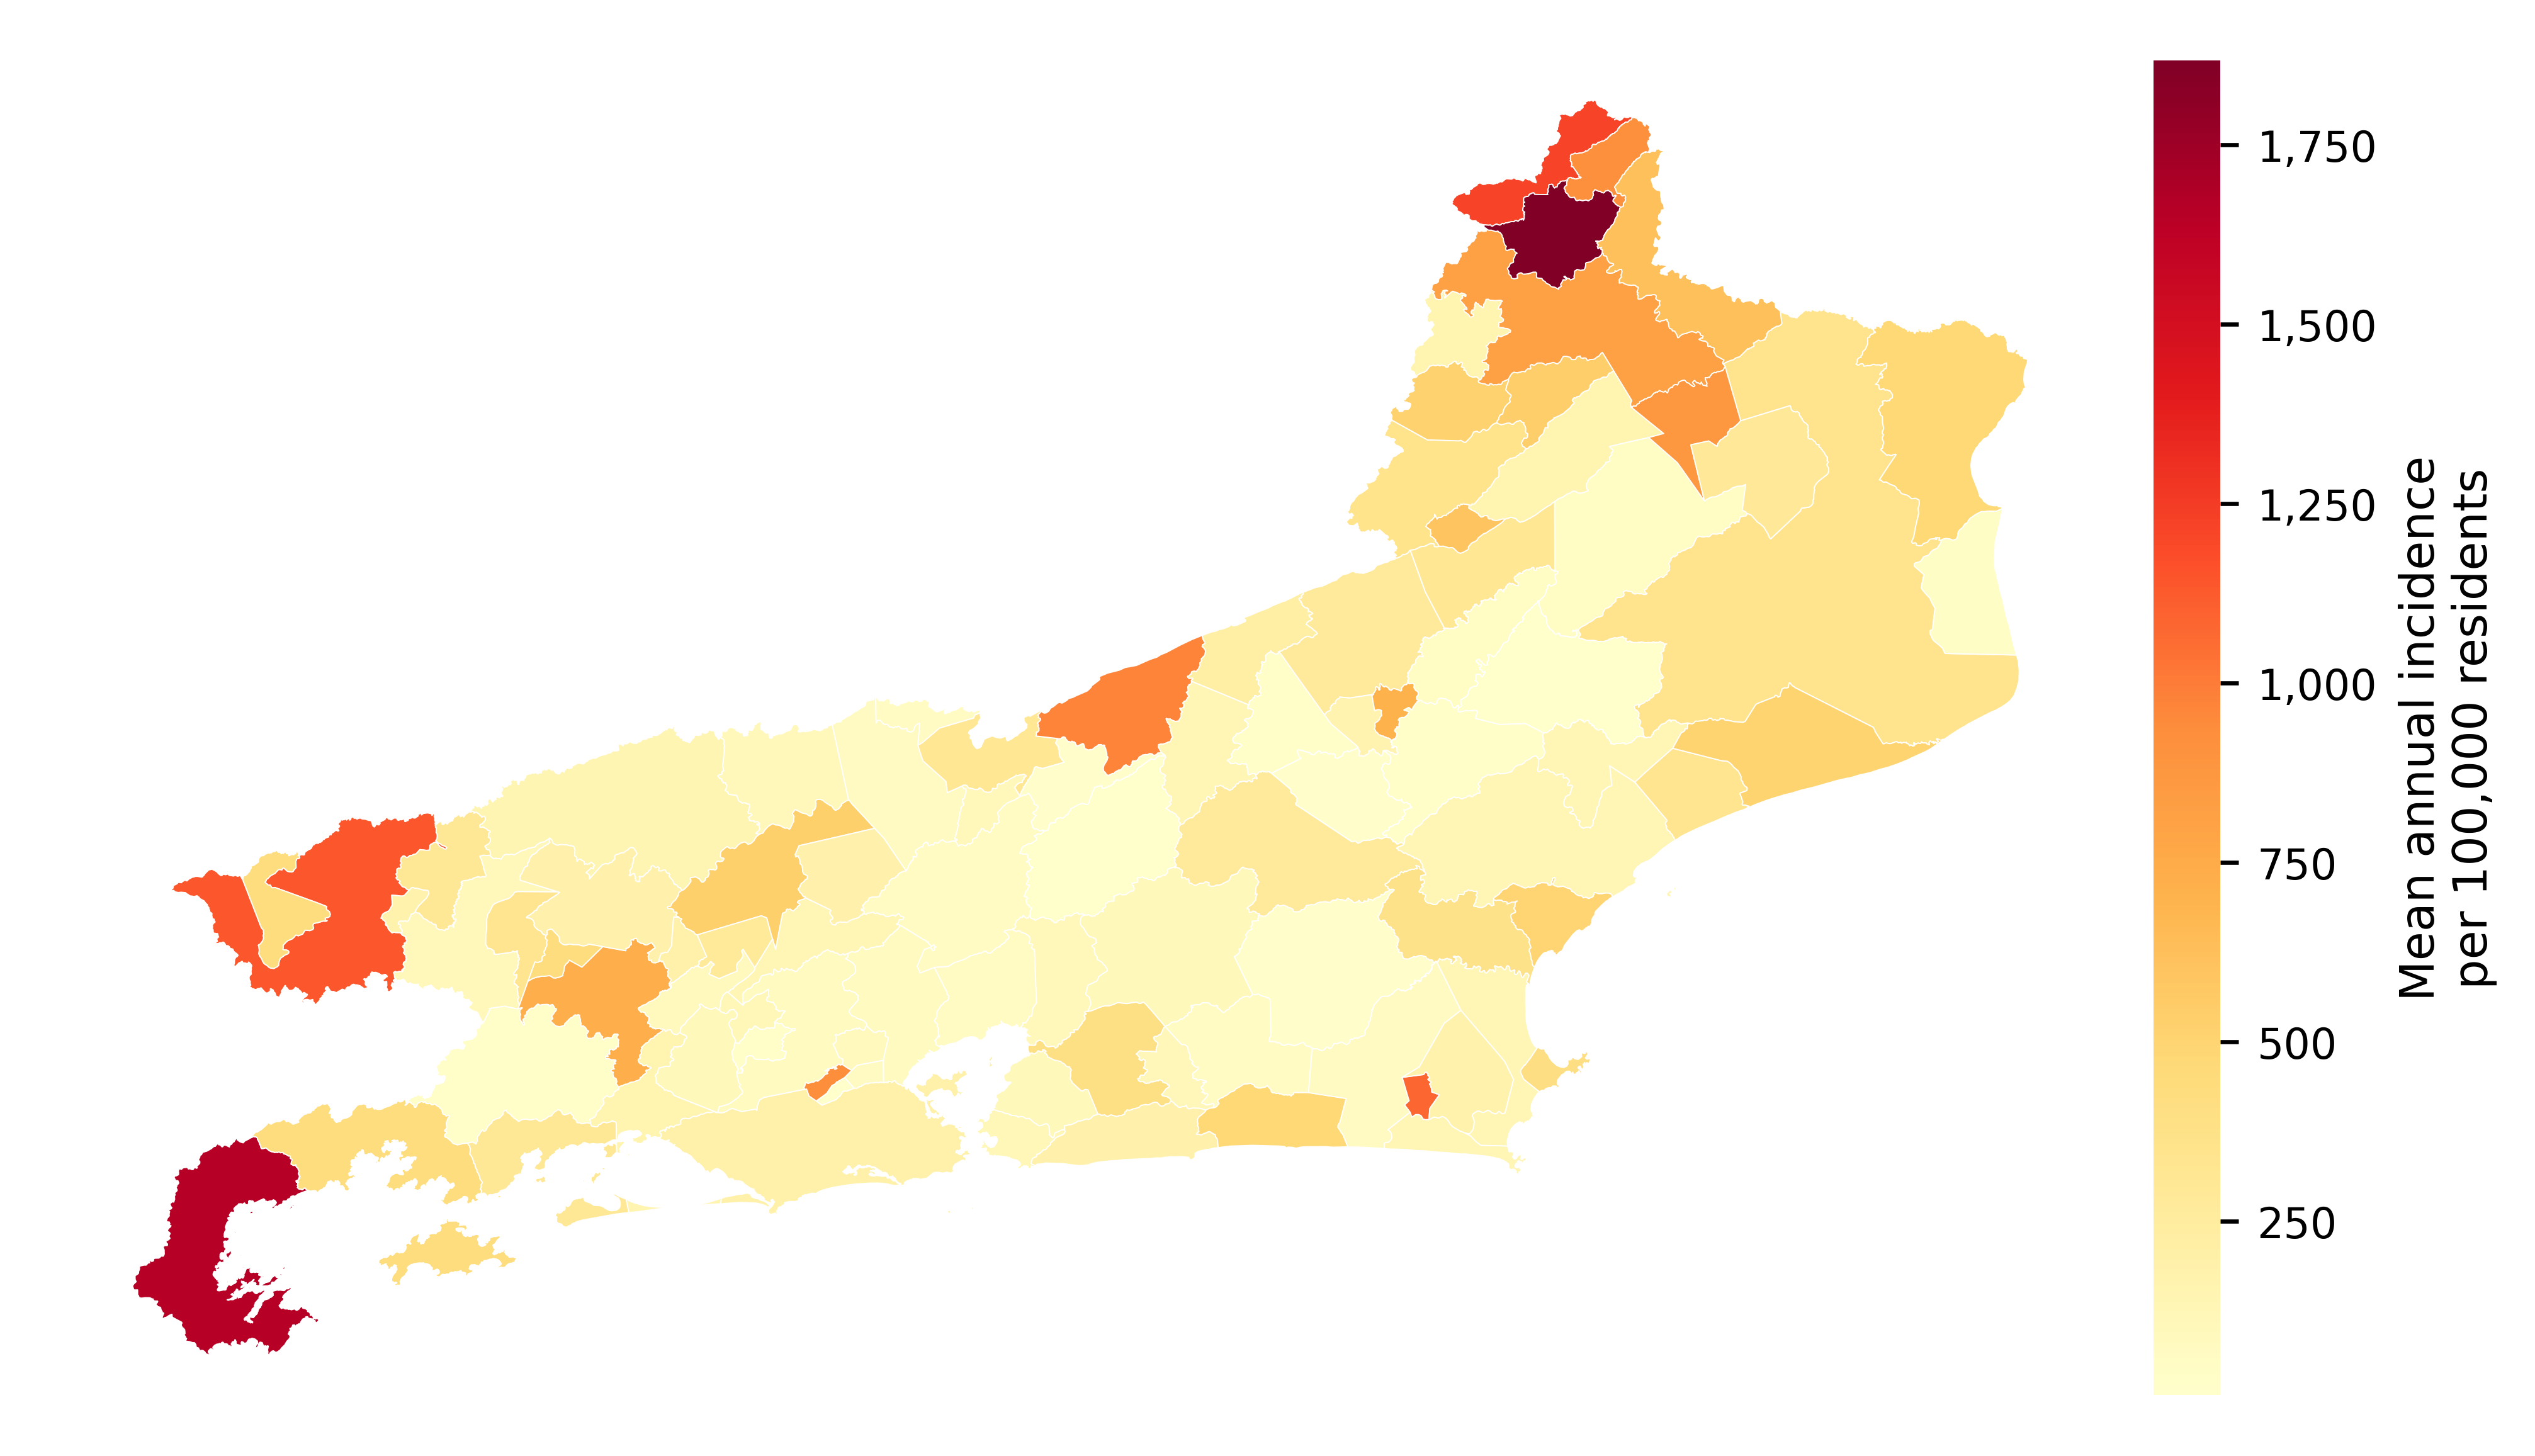

The file beside this chart, header and first rows:
ibge_code, municipio_norm, mean_annual_cases, total_cases, population, years_observed, mean_weekly_rows_per_year, years_expected, mean_annual_incidence_per_100k, cumulative_incidence_per_100k
3303104, natividade, 172.7, 1209, 9250, 7, 52.0, 7, 1867, 13070
3303807, paraty, 726.3, 5084, 43680, 7, 52.0, 7, 1663, 11639
3304102, porciuncula, 231.3, 1619, 18960, 7, 52.0, 7, 1220, 8539
3304201, resende, 1507, 10547, 132312, 7, 52.0, 7, 1139, 7971
3301876, iguaba grande, 310.9, 2176, 28837, 7, 52.0, 7, 1078, 7546
3305406, sapucaia, 58.14, 407, 6009, 7, 52.0, 7, 967.6, 6773
3302858, mesquita, 51.86, 363, 5546, 7, 52.0, 7, 935, 6545
3306156, varre sai, 102.0, 714, 11106, 7, 52.0, 7, 918.4, 6429
3302056, italva, 133.6, 935, 15299, 7, 52.0, 7, 873.1, 6112
3302205, itaperuna, 850.4, 5953, 103800, 7, 52.0, 7, 819.3, 5735
3304003, pirai, 214.0, 1498, 29545, 7, 52.0, 7, 724.3, 5070
3302452, macuco, 39.71, 278, 5623, 7, 52.0, 7, 706.3, 4944
3300605, bom jesus do itabapoana, 231.7, 1622, 37203, 7, 52.0, 7, 622.8, 4360
3300159, aperibe, 71.43, 500, 11901, 7, 52.0, 7, 600.2, 4201
3305133, sao jose de uba, 38.86, 272, 7206, 7, 52.0, 7, 539.2, 3775
3306206, vassouras, 196.1, 1373, 37083, 7, 52.0, 7, 528.9, 3703
3303005, miracema, 138.6, 970, 27154, 7, 52.0, 7, 510.3, 3572
3304151, quissama, 127.6, 893, 25126, 7, 52.0, 7, 507.7, 3554
3304524, rio das ostras, 768.1, 5377, 155193, 7, 52.0, 7, 495, 3465
3305505, saquarema, 430.1, 3011, 90583, 7, 52.0, 7, 474.9, 3324
3304755, sao francisco de itabapoana, 200.1, 1401, 42210, 7, 52.0, 7, 474.2, 3319
3300100, angra dos reis, 898.7, 6291, 207044, 7, 52.0, 7, 434.1, 3038
3303955, pinheiral, 109.9, 769, 25364, 7, 52.0, 7, 433.1, 3032
3302254, itatiaia, 135.4, 948, 32064, 7, 52.0, 7, 422.4, 2957
3300233, armacao dos buzios, 141.1, 988, 34477, 7, 52.0, 7, 409.4, 2866
3301900, itaborai, 962.4, 6737, 242543, 7, 52.0, 7, 396.8, 2778
3301306, casimiro de abreu, 165.0, 1155, 45041, 7, 52.0, 7, 366.3, 2564
3304706, santo antonio de padua, 151.0, 1057, 42594, 7, 52.0, 7, 354.5, 2482
3301009, campos dos goytacazes, 1783, 12479, 511168, 7, 52.0, 7, 348.8, 2441
3300936, carapebus, 55.71, 390, 16586, 7, 52.0, 7, 335.9, 2351
3306305, volta redonda, 899.7, 6298, 273988, 7, 52.0, 7, 328.4, 2299
3306008, tres rios, 262.9, 1840, 82142, 7, 52.0, 7, 320, 2240
3302106, itaocara, 73.71, 516, 23222, 7, 52.0, 7, 317.4, 2222
3302601, mangaratiba, 137.1, 960, 45220, 7, 52.0, 7, 303.3, 2123
3304128, quatis, 43.71, 306, 14435, 7, 52.0, 7, 302.8, 2120
3301157, cardoso moreira, 36.71, 257, 12821, 7, 52.0, 7, 286.4, 2005
3301801, engenheiro paulo de frontin, 39.0, 273, 14071, 7, 52.0, 7, 277.2, 1940
3301108, cantagalo, 12.43, 87, 4551, 7, 52.0, 7, 273.1, 1912
3303401, nova friburgo, 521.7, 3652, 191158, 7, 52.0, 7, 272.9, 1910
3301207, carmo, 43.0, 301, 19030, 7, 52.0, 7, 226, 1582
3304557, rio de janeiro, 12963, 90744, 6747815, 7, 52.0, 7, 192.1, 1345
3302809, mendes, 35.71, 250, 18648, 7, 52.0, 7, 191.5, 1341
3300308, barra do pirai, 190.6, 1334, 100764, 7, 52.0, 7, 189.1, 1324
3303856, paty do alferes, 52.43, 367, 27858, 7, 52.0, 7, 188.2, 1317
3302700, marica, 303.4, 2124, 164504, 7, 52.0, 7, 184.5, 1291
3304110, porto real, 36.14, 253, 19974, 7, 52.0, 7, 180.9, 1267
3305208, sao pedro da aldeia, 191.6, 1341, 106049, 7, 52.0, 7, 180.6, 1265
3301504, cordeiro, 36.71, 257, 22041, 7, 52.0, 7, 166.6, 1166
3300902, cambuci, 24.71, 173, 15514, 7, 52.0, 7, 159.3, 1115
3302304, laje do muriae, 11.43, 80, 7326, 7, 52.0, 7, 156, 1092
3302007, itaguai, 208.0, 1456, 134819, 7, 52.0, 7, 154.3, 1080
3306107, valenca, 136.4, 955, 97233, 7, 52.0, 7, 140.3, 982.2
3300258, arraial do cabo, 41.57, 291, 30593, 7, 52.0, 7, 135.9, 951.2
3305703, sumidouro, 21.29, 149, 15667, 7, 52.0, 7, 135.9, 951
3302403, macae, 351.1, 2458, 261501, 7, 52.0, 7, 134.3, 940
3300704, cabo frio, 302.4, 2117, 230378, 7, 52.0, 7, 131.3, 918.9
3302908, miguel pereira, 33.29, 233, 25581, 7, 52.0, 7, 130.1, 910.8
3301405, conceicao de macabu, 30.43, 213, 23398, 7, 52.0, 7, 130, 910.3
3303302, niteroi, 610.9, 4276, 515317, 7, 52.0, 7, 118.5, 829.8
3302270, japeri, 124.4, 871, 105548, 7, 52.0, 7, 117.9, 825.2
... 32 more rows
